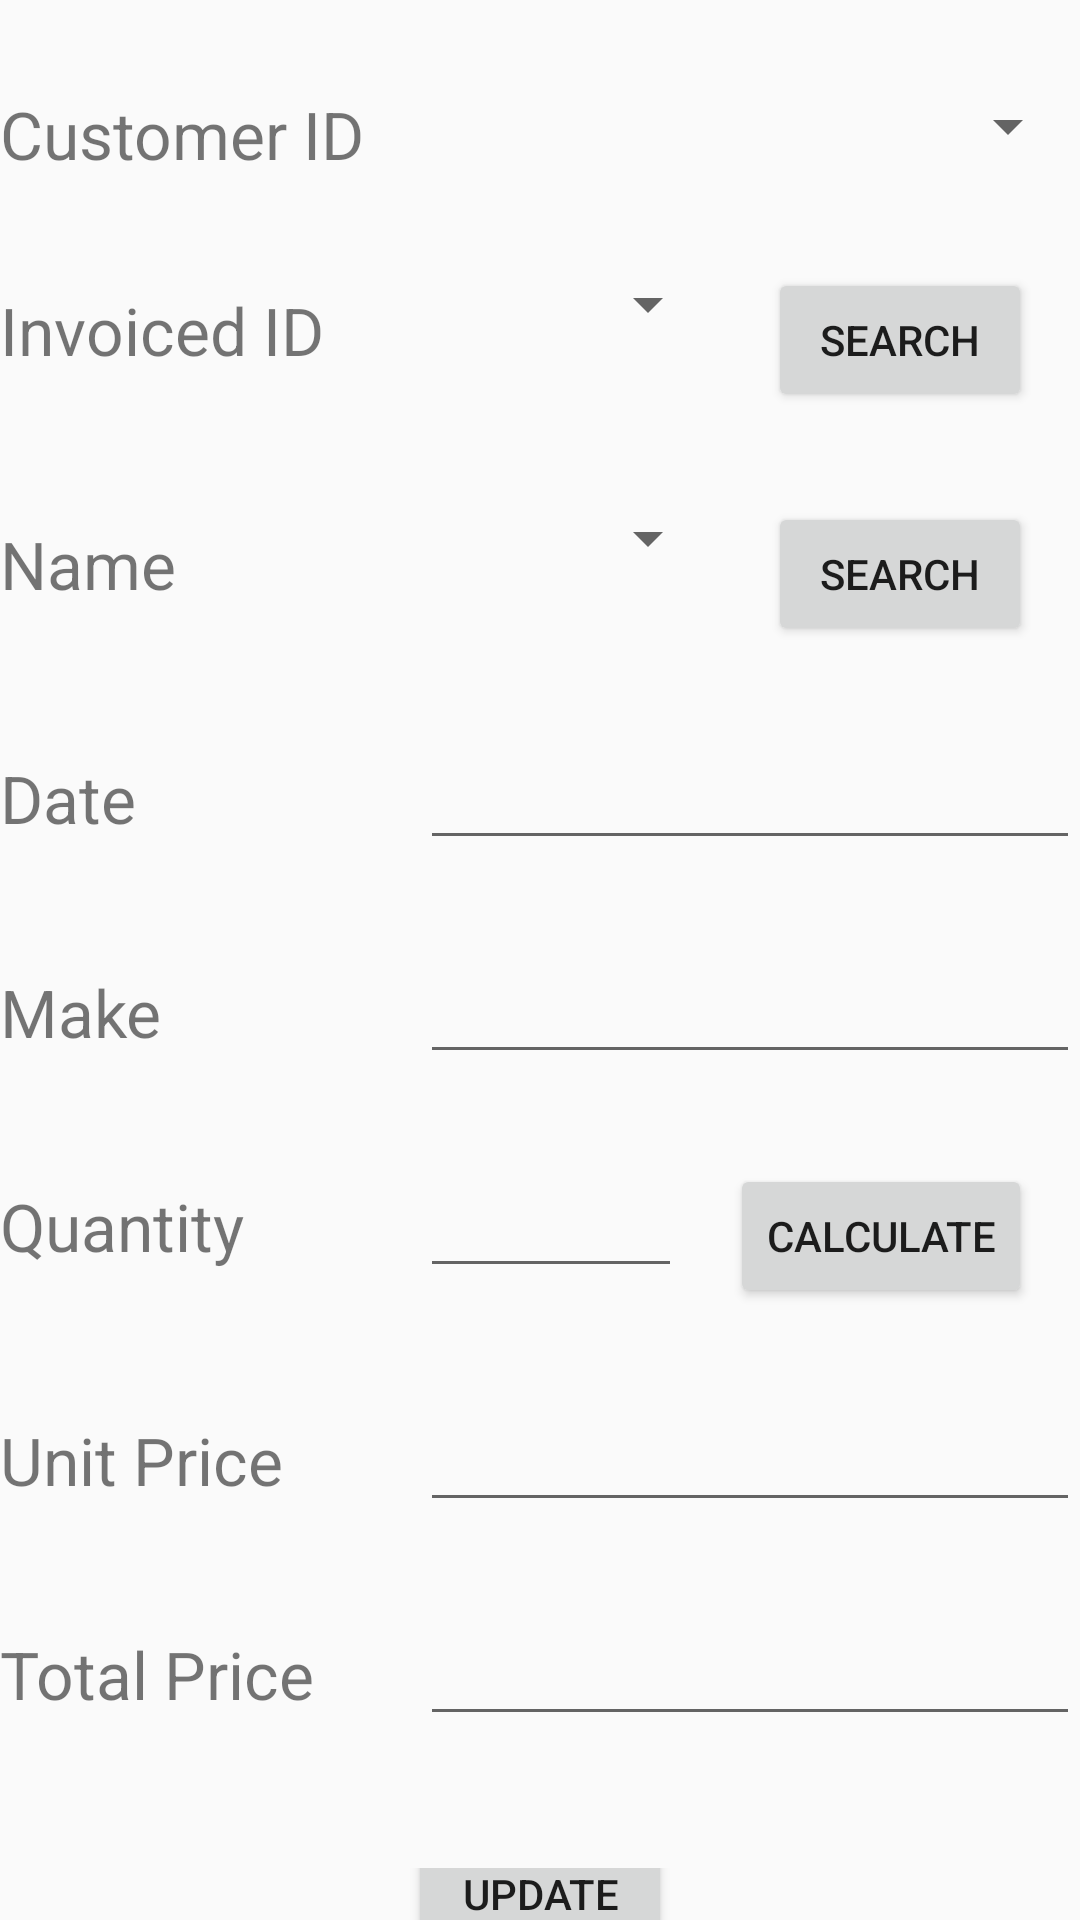

Produce the Android XML layout that renders to this screen, including the resource entries it uses.
<!-- AndroidManifest.xml: application theme Theme.SemesterProject -->
<!-- res/layout/fragment_additemtoinvoice.xml -->
<?xml version="1.0" encoding="utf-8"?>
<FrameLayout xmlns:android="http://schemas.android.com/apk/res/android"
    xmlns:tools="http://schemas.android.com/tools"
    android:layout_width="match_parent"
    android:layout_height="match_parent"
    tools:context=".AddItemToInvoiceFragment">

<LinearLayout
    android:layout_width="match_parent"
    android:layout_height="match_parent"
    android:orientation="vertical">

    <LinearLayout
        android:layout_width="match_parent"
        android:layout_height="wrap_content"
        android:orientation="horizontal"
        android:layout_marginTop="30dp"
        >
        <TextView
            android:layout_width="140dp"
            android:layout_height="wrap_content"
            android:text="Customer ID"
            android:textSize="22sp"
            >
        </TextView>
        <Spinner
            android:id="@+id/CustomerIdInAddItemToInvoice"
            android:layout_width="wrap_content"
            android:layout_height="wrap_content"
            android:layout_weight="1">

        </Spinner>

    </LinearLayout>
    <LinearLayout
        android:layout_width="match_parent"
        android:layout_height="wrap_content"
        android:orientation="horizontal"
        android:layout_marginTop="30dp"
        >
        <TextView
            android:layout_width="140dp"
            android:layout_height="wrap_content"
            android:text="Invoiced ID"
            android:textSize="22sp"
            >
        </TextView>
        <Spinner
            android:id="@+id/InvoiceIDInAddItemToInvoice"
            android:layout_width="wrap_content"
            android:layout_height="wrap_content"
            android:layout_weight="1">

        </Spinner>
        <RelativeLayout
            android:layout_width="wrap_content"
            android:layout_height="wrap_content"
            >


            <Button
                android:id="@+id/SearchInvoiceIDInAddItemToInvoice"
                android:layout_width="wrap_content"
                android:layout_height="wrap_content"
                android:layout_centerInParent="true"
                android:layout_marginStart="16dp"
                android:layout_marginEnd="16dp"
                android:layout_marginRight="15dp"
                android:text="Search" />
        </RelativeLayout>

    </LinearLayout>
    <LinearLayout
        android:layout_width="match_parent"
        android:layout_height="wrap_content"
        android:orientation="horizontal"
        android:layout_marginTop="30dp"
        >
        <TextView
            android:layout_width="140dp"
            android:layout_height="wrap_content"
            android:text="Name"
            android:textSize="22sp"
            >
        </TextView>
        <Spinner
             android:layout_width="wrap_content"
            android:layout_height="wrap_content"
            android:layout_weight="1"
            android:inputType="text"
            android:id="@+id/NameOfProductInAddItemToInvoice"
            >

        </Spinner>
        <RelativeLayout
            android:layout_width="wrap_content"
            android:layout_height="wrap_content"
            >


            <Button
                android:id="@+id/SearchIfProductIsAlreadyAddedInAddItemToInvoice"
                android:layout_width="wrap_content"
                android:layout_height="wrap_content"
                android:layout_centerInParent="true"
                android:layout_marginStart="16dp"
                android:layout_marginEnd="16dp"
                android:layout_marginRight="15dp"
                android:text="Search" />
        </RelativeLayout>

    </LinearLayout>
    <LinearLayout
        android:layout_width="match_parent"
        android:layout_height="wrap_content"
        android:orientation="horizontal"
        android:layout_marginTop="30dp"
        >
        <TextView
            android:layout_width="140dp"
            android:layout_height="wrap_content"
            android:text="Date"
            android:textSize="22sp"
            >
        </TextView>
        <EditText
            android:id="@+id/AdditionOfItemDateInAddItemToInvoice"
            android:layout_width="wrap_content"
            android:layout_height="wrap_content"
            android:layout_weight="1"

            android:inputType="date">

        </EditText>

    </LinearLayout>
    <LinearLayout
        android:layout_width="match_parent"
        android:layout_height="wrap_content"
        android:orientation="horizontal"
        android:layout_marginTop="30dp"
        >
        <TextView
            android:layout_width="140dp"
            android:layout_height="wrap_content"
            android:text="Make"
            android:textSize="22sp"
            >
        </TextView>
        <EditText
            android:id="@+id/ProductMakeInAddItemToInvoice"
            android:layout_width="wrap_content"
            android:layout_height="wrap_content"
            android:layout_weight="1">

        </EditText>

    </LinearLayout>
    <LinearLayout
        android:layout_width="match_parent"
        android:layout_height="wrap_content"
        android:orientation="horizontal"
        android:layout_marginTop="30dp"
        >
        <TextView
            android:layout_width="140dp"
            android:layout_height="wrap_content"
            android:text="Quantity"
            android:textSize="22sp"
            >
        </TextView>
        <EditText
            android:id="@+id/ProductQuantityInAddItemToInvoice"
            android:layout_width="wrap_content"
            android:layout_height="wrap_content"
            android:layout_weight="1"
            android:inputType="number"
            >

        </EditText>
        <RelativeLayout
            android:layout_width="wrap_content"
            android:layout_height="wrap_content"
            >


            <Button
                android:id="@+id/CalculateBillOfItemTotalPriceInAddItemToInvoice"
                android:layout_width="wrap_content"
                android:layout_height="wrap_content"

                android:layout_centerInParent="true"
                android:layout_marginStart="16dp"
                android:layout_marginEnd="16dp"
                android:layout_marginRight="15dp"
                android:text="Calculate" />
        </RelativeLayout>
    </LinearLayout>
    <LinearLayout
        android:layout_width="match_parent"
        android:layout_height="wrap_content"
        android:orientation="horizontal"
        android:layout_marginTop="30dp"
        >
        <TextView
            android:layout_width="140dp"
            android:layout_height="wrap_content"
            android:text="Unit Price"
            android:textSize="22sp"
            >
        </TextView>
        <EditText
            android:id="@+id/UnitPriceInAddItemToInvoice"
            android:layout_width="wrap_content"
            android:layout_height="wrap_content"
            android:layout_weight="1"
            android:inputType="number"
            >

        </EditText>

    </LinearLayout>
    <LinearLayout
        android:layout_width="match_parent"
        android:layout_height="wrap_content"
        android:orientation="horizontal"
        android:layout_marginTop="30dp"
        >
        <TextView
            android:layout_width="140dp"
            android:layout_height="wrap_content"
            android:text="Total Price"
            android:textSize="22sp"
            >
        </TextView>
        <EditText
            android:id="@+id/TotalPriceInAddItemToInvoice"
            android:layout_width="wrap_content"
            android:layout_height="wrap_content"
            android:layout_weight="1"
            android:inputType="number"
            >

        </EditText>

    </LinearLayout>
    <LinearLayout
    android:layout_width="match_parent"
    android:layout_height="wrap_content"
    android:orientation="horizontal"
    android:layout_marginTop="30dp"
    >
        <RelativeLayout
            android:layout_marginTop="14dp"
            android:layout_width="match_parent"
            android:layout_height="wrap_content">

            <Button
                android:id="@+id/AdditemToInvoice"
                android:layout_width="wrap_content"
                android:layout_height="wrap_content"
                android:layout_alignParentLeft="true"
                android:layout_marginStart="16dp"

                android:layout_marginTop="16dp"
                android:layout_marginEnd="16dp"
                android:layout_marginBottom="16dp"
                android:text="Add" />

            <Button
                android:id="@+id/UpdateItemInInvoice"
                android:layout_width="wrap_content"
                android:layout_height="wrap_content"
                android:layout_centerInParent="true"
                android:layout_marginStart="16dp"
                android:layout_marginTop="16dp"
                android:layout_marginEnd="16dp"
                android:layout_marginBottom="16dp"
                android:text="Update" />

            <Button
                android:id="@+id/DeleteItemInInvoice"
                android:layout_width="wrap_content"
                android:layout_height="wrap_content"
                android:layout_alignParentRight="true"
                android:layout_marginStart="16dp"
                android:layout_marginTop="16dp"
                android:layout_marginEnd="16dp"
                android:layout_marginBottom="16dp"
                android:text="Remove" />
        </RelativeLayout>

</LinearLayout>

</LinearLayout>



</FrameLayout>
<!-- resources referenced by this layout -->
<resources>
  <style name="Theme.SemesterProject" parent="Theme.AppCompat.Light">
          
  
          &gt;
          
          <item name="colorPrimary">@color/purple_500</item>
          <item name="colorPrimaryVariant">@color/purple_700</item>
          <item name="colorOnPrimary">@color/white</item>
          
          <item name="colorSecondary">@color/teal_200</item>
          <item name="colorSecondaryVariant">@color/teal_700</item>
          <item name="colorOnSecondary">@color/black</item>
          
          <item name="android:statusBarColor">?attr/colorPrimaryVariant</item>
          
      </style>
  <!-- not gathered from this repository: default colours our renderer supplied (Android Studio template values) -->
  <color name="purple_500">#FF6200EE</color>
  <color name="purple_700">#FF3700B3</color>
  <color name="teal_200">#FF03DAC5</color>
  <color name="teal_700">#FF018786</color>
  <color name="black">#FF000000</color>
  <color name="white">#FFFFFFFF</color>
</resources>
